Labelled photos from "ulcer-cancer-prj", an image-classification folder in tamilkumaran-g/ulcer-cancer-prj. The possible labels are: cancer, ulcer.

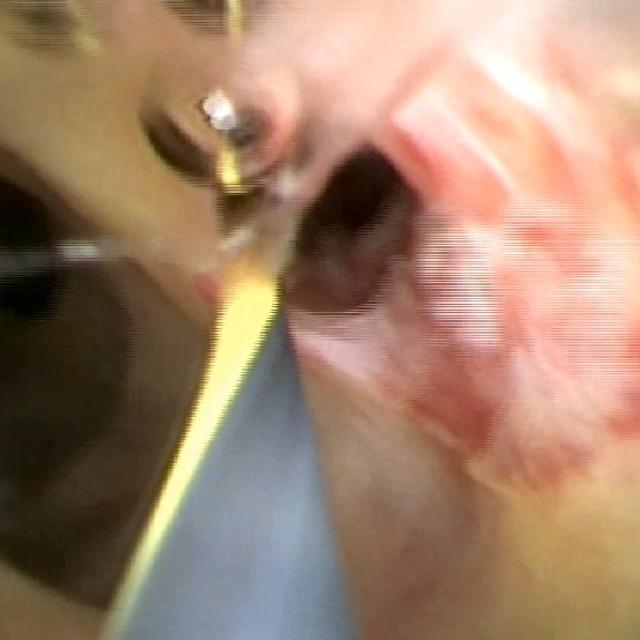
Label: cancer

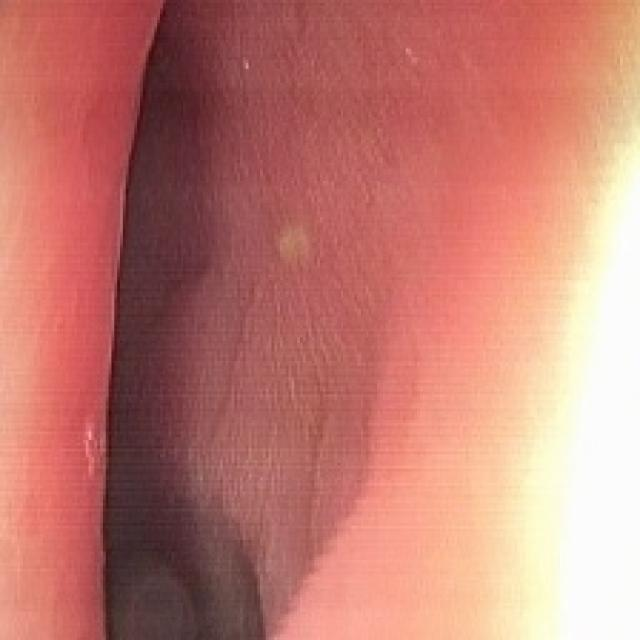
Label: ulcer

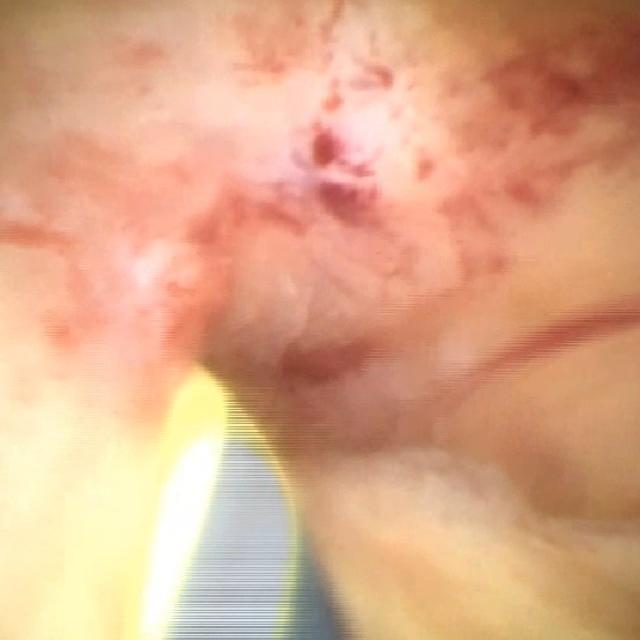
Label: cancer

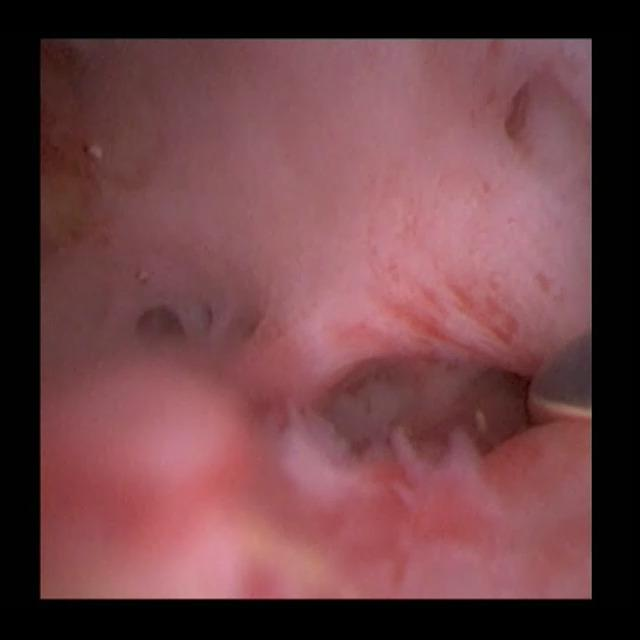
Label: cancer

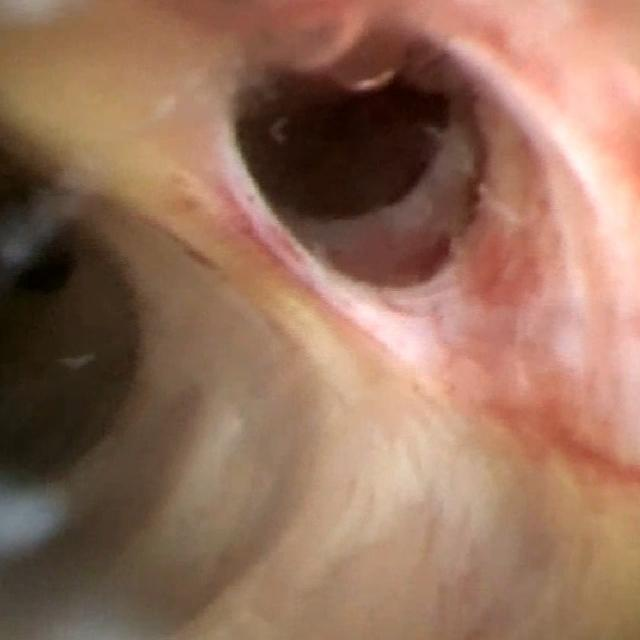
Label: cancer

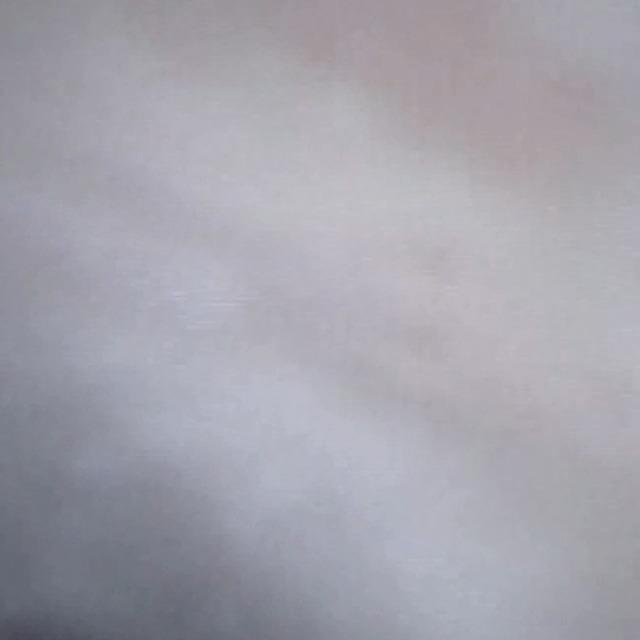
Label: cancer
